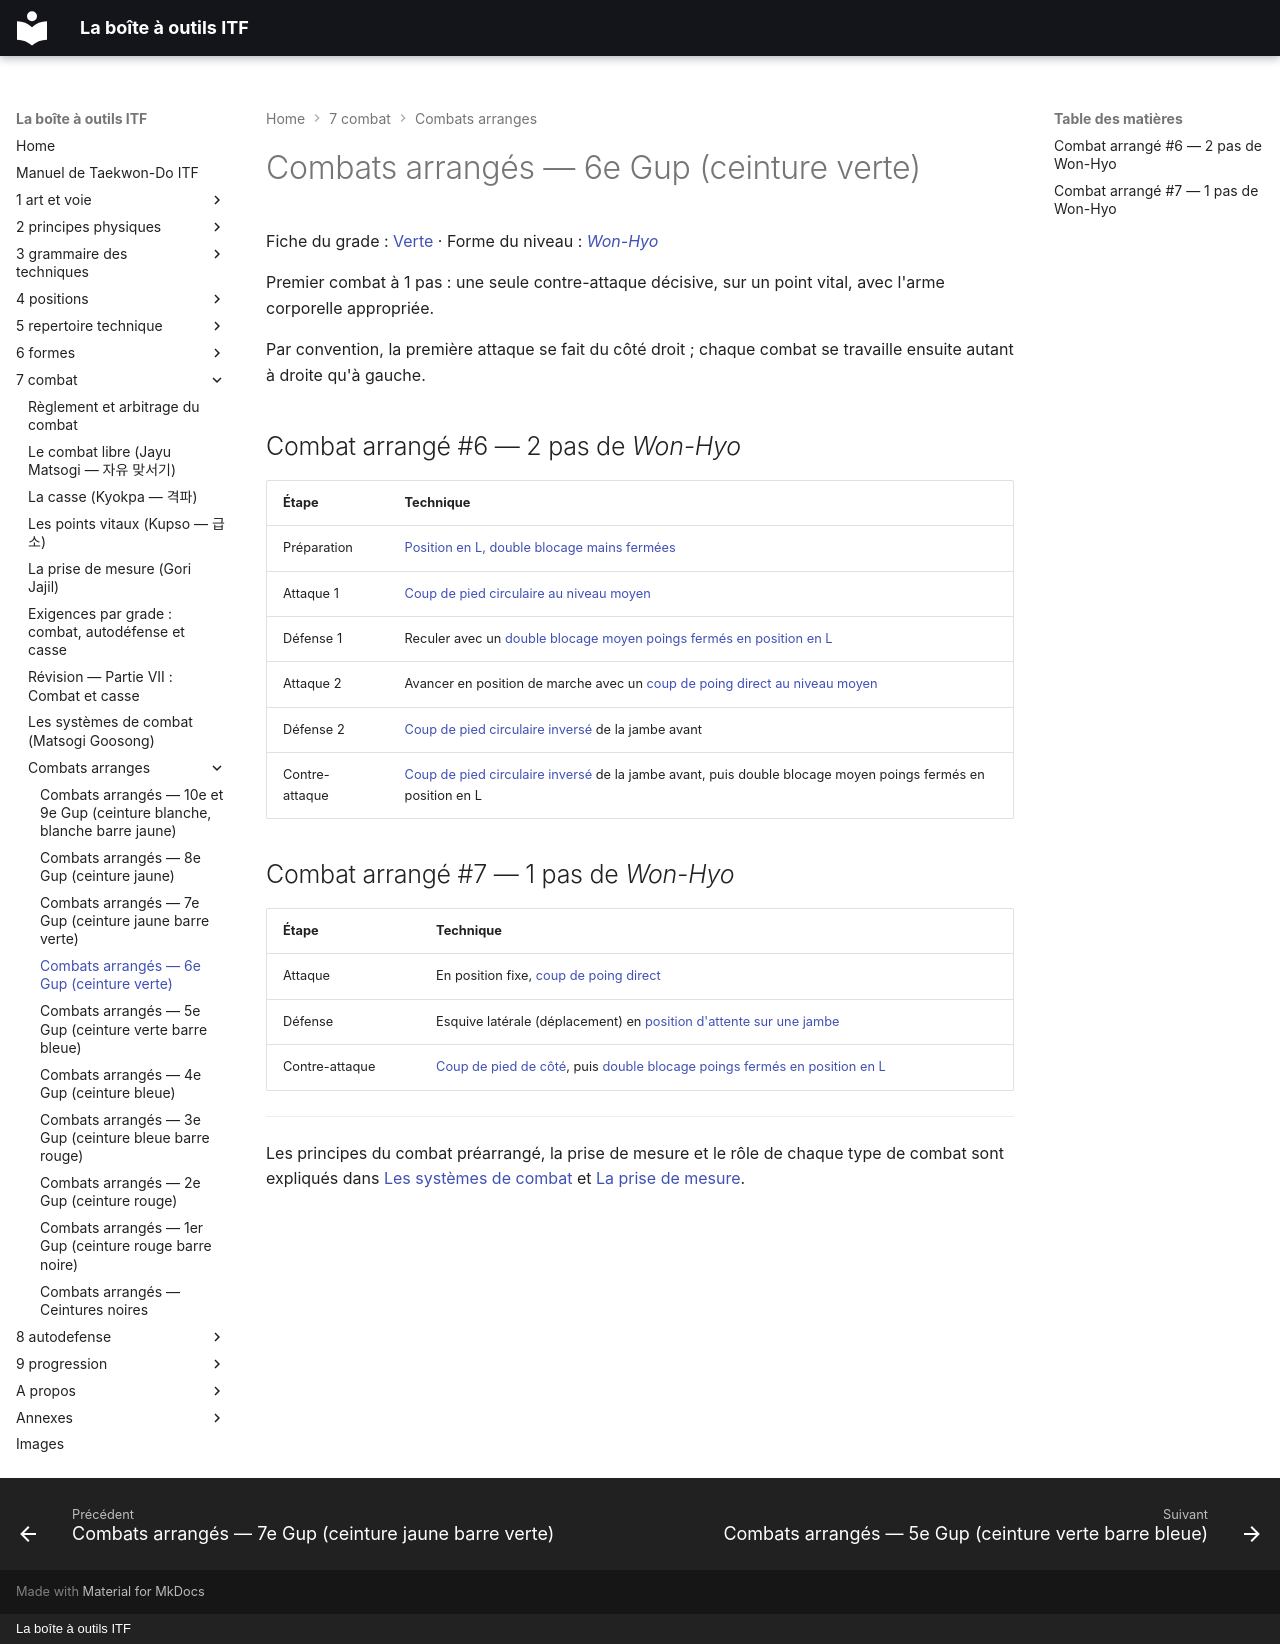

repository: yvmori1/La-boite-outils-ITF · page: 7-combat/combats-arranges/04_6e-Gup/index.html · generator: mkdocs · copyright: La boîte à outils ITF

# Combats arrangés — 6e Gup (ceinture verte)

Fiche du grade : [Verte](../../9-progression/ceintures/05_Verte.md) · Forme du niveau : [*Won-Hyo*](../../6-formes/fiches/won-hyo.md)

Premier combat à 1 pas : une seule contre-attaque décisive, sur un point vital, avec l'arme corporelle appropriée.

Par convention, la première attaque se fait du côté droit ; chaque combat se travaille ensuite autant à droite qu'à gauche.

## Combat arrangé #6 — 2 pas de *Won-Hyo*

| Étape | Technique |
| :--- | :--- |
| Préparation | [Position en L, double blocage mains fermées](../../5-repertoire-technique/combinees/Niunja-So-Palmok-Kaunde-Daebi-Makgi.md) |
| Attaque 1 | [Coup de pied circulaire au niveau moyen](../../5-repertoire-technique/combinees/Kaunde-Dollyo-Chagi.md) |
| Défense 1 | Reculer avec un [double blocage moyen poings fermés en position en L](../../5-repertoire-technique/combinees/Niunja-So-Palmok-Kaunde-Daebi-Makgi.md) |
| Attaque 2 | Avancer en position de marche avec un [coup de poing direct au niveau moyen](../../5-repertoire-technique/combinees/Gunnun-So-Kaunde-Jirugi.md) |
| Défense 2 | [Coup de pied circulaire inversé](../../5-repertoire-technique/combinees/Kaunde-Bandae-Dollyo-Chagi.md) de la jambe avant |
| Contre-attaque | [Coup de pied circulaire inversé](../../5-repertoire-technique/combinees/Kaunde-Bandae-Dollyo-Chagi.md) de la jambe avant, puis double blocage moyen poings fermés en position en L |

## Combat arrangé #7 — 1 pas de *Won-Hyo*

| Étape | Technique |
| :--- | :--- |
| Attaque | En position fixe, [coup de poing direct](../../5-repertoire-technique/combinees/Gunnun-So-Kaunde-Jirugi.md) |
| Défense | Esquive latérale (déplacement) en [position d'attente sur une jambe](../../4-positions/fiches/Waebal-Sogi.md) |
| Contre-attaque | [Coup de pied de côté](../../5-repertoire-technique/combinees/Kaunde-Yopcha-Jirugi.md), puis [double blocage poings fermés en position en L](../../5-repertoire-technique/combinees/Niunja-So-Palmok-Kaunde-Daebi-Makgi.md) |


---

Les principes du combat préarrangé, la prise de mesure et le rôle de chaque type de combat sont expliqués dans [Les systèmes de combat](../systemes-de-combat.md) et [La prise de mesure](../prise-de-mesure.md).
